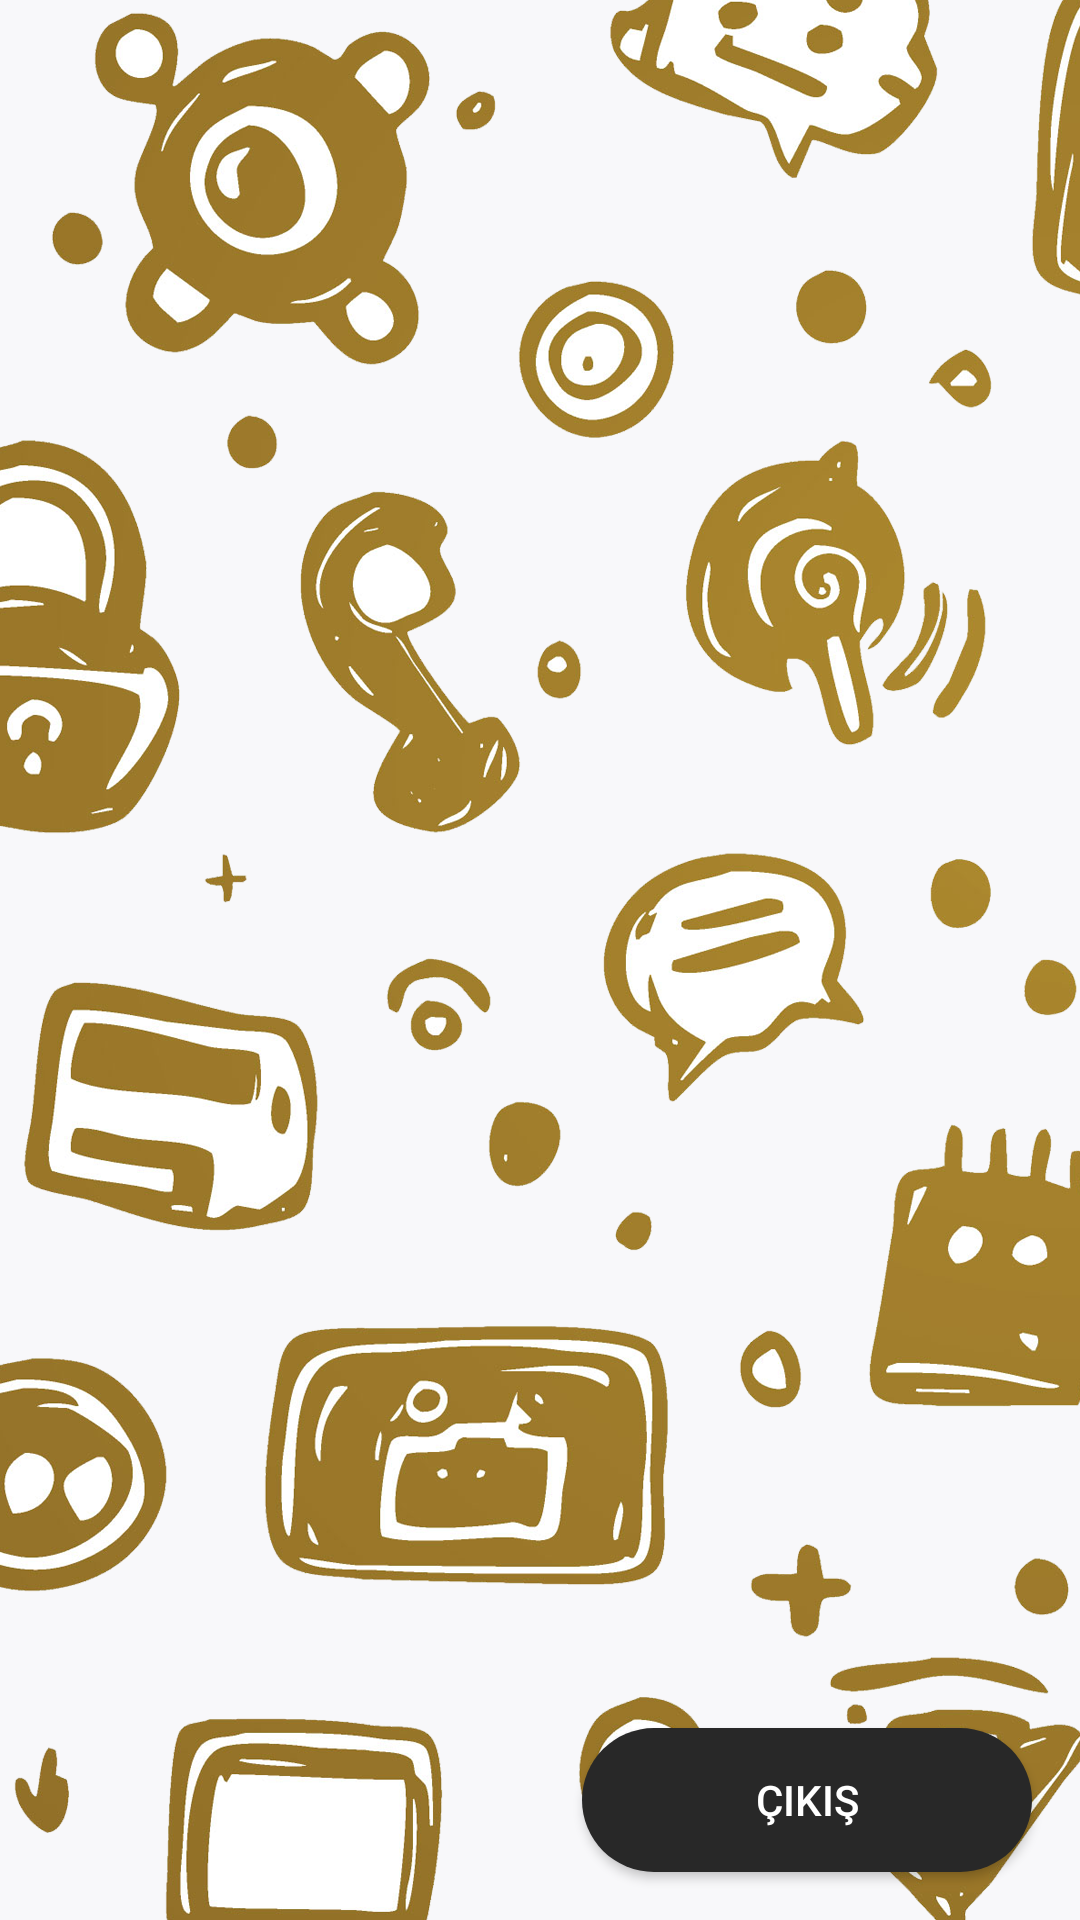

Here is an Android app screen rendered from its layout file. Give the layout XML and the strings, colors and styles it references.
<!-- AndroidManifest.xml: application theme Theme.PureNoteIt -->
<!-- res/layout/custom_dialog.xml -->
<?xml version="1.0" encoding="utf-8"?>
<androidx.constraintlayout.widget.ConstraintLayout xmlns:android="http://schemas.android.com/apk/res/android"
    xmlns:app="http://schemas.android.com/apk/res-auto"
    xmlns:tools="http://schemas.android.com/tools"
    android:layout_width="match_parent"
    android:layout_height="600dp"
    android:background="@drawable/dialogbacground">

    <ImageView
        android:id="@+id/dialogImageView"
        android:layout_width="match_parent"
        android:layout_height="0dp"
        android:layout_marginStart="16dp"
        android:layout_marginTop="16dp"
        android:layout_marginEnd="16dp"
        android:layout_marginBottom="16dp"
        app:layout_constraintBottom_toTopOf="@+id/dialogCancelButton"
        app:layout_constraintEnd_toEndOf="parent"
        app:layout_constraintHorizontal_bias="1.0"
        app:layout_constraintStart_toStartOf="parent"
        app:layout_constraintTop_toTopOf="parent"
        tools:src="@drawable/file_edit" />

    <androidx.appcompat.widget.AppCompatButton
        android:id="@+id/dialogCancelButton"
        android:layout_width="150dp"
        android:layout_height="wrap_content"
        android:layout_marginEnd="16dp"
        android:layout_marginBottom="16dp"
        android:background="@drawable/confirm_button_background"
        android:text="Çıkış"
        android:textColor="@color/white"
        app:layout_constraintBottom_toBottomOf="parent"
        app:layout_constraintEnd_toEndOf="parent" />

</androidx.constraintlayout.widget.ConstraintLayout>
<!-- resources referenced by this layout -->
<resources>
  <color name="white">#FFFFFFFF</color>
  <!-- drawable confirm_button_background (drawable) -->
  <?xml version="1.0" encoding="utf-8"?>
  <shape xmlns:android="http://schemas.android.com/apk/res/android">
      <corners android:radius="24dp" />
      <solid android:color="@color/gray"/>
  </shape>
  <!-- drawable dialogbacground: png bitmap (drawable, 908784 bytes) -->
  <style name="Theme.PureNoteIt" parent="Base.Theme.PureNoteIt" />
  <color name="gray">#282828</color>
  <style name="Base.Theme.PureNoteIt" parent="Theme.MaterialComponents.DayNight.NoActionBar">
          
          
          <item name="android:windowLightStatusBar">true</item>
          <item name="android:colorEdgeEffect">@color/orange</item>
          <item name="windowActionBar">false</item>
          <item name="windowNoTitle">true</item>
          <item name="colorPrimaryVariant">@color/background_color</item>
          <item name="android:windowBackground">@color/background_color</item>
          
          <item name="android:windowSplashScreenBackground" tools:targetApi="31">@color/background_color</item>
          <item name="android:windowSplashScreenAnimatedIcon" tools:targetApi="31">@drawable/empty_icon</item>
      </style>
  <color name="orange">#FF900F</color>
  <color name="background_color">#F8F8FA</color>
</resources>
